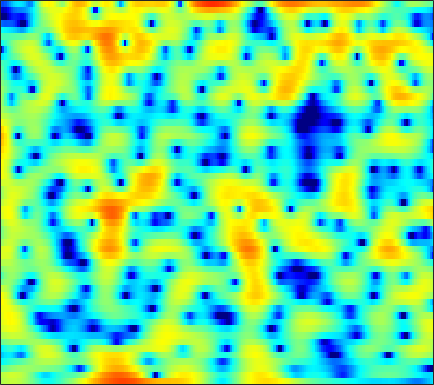

The table this chart was drawn from, first rows:
1.4687, 1.7761, 2.0994, 2.3227, 2.4311, 2.4961, 2.4727, 2.3958, 2.214, 1.9451, 1.5862, 1.2732, 0.78077, 0.19365, -0.29585, -1.0057, -1.7651, -2.3458, -3.0983, -3.7539, -4.2223, -4.4139, -4.4405, -4.2327
1.923, 2.191, 2.486, 2.705, 2.816, 2.89, 2.875, 2.801, 2.616, 2.324, 1.917, 1.533, 0.9107, 0.1526, -0.5102, -1.52, -2.657, -3.563, -4.751, -5.736, -6.284, -6.326, -5.951, -5.281
-1.574, -1.172, -0.6874, -0.2646, 0.01129, 0.3263, 0.5799, 0.7353, 0.8899, 0.989, 1.035, 1.037, 1, 0.9246, 0.8449, 0.7141, 0.5688, 0.4562, 0.3095, 0.1698, 0.0345, -0.05637, -0.1781, -0.3077
-5.148, -4.614, -4.01, -3.518, -3.206, -2.856, -2.548, -2.325, -2.017, -1.678, -1.294, -0.9787, -0.5333, -0.07758, 0.2543, 0.6685, 1.036, 1.272, 1.533, 1.723, 1.841, 1.884, 1.884, 1.812
-7.218, -6.456, -5.757, -5.43, -5.455, -5.877, -6.783, -7.763, -9.323, -10.27, -9.259, -7.499, -4.985, -2.81, -1.457, 0.02095, 1.174, 1.858, 2.562, 3.056, 3.362, 3.483, 3.505, 3.38
-5.54, -4.594, -3.706, -3.202, -3.078, -3.236, -3.737, -4.277, -5.042, -5.463, -5.066, -4.228, -2.74, -1.221, -0.2029, 0.9505, 1.858, 2.385, 2.904, 3.221, 3.358, 3.349, 3.192, 2.868
-1.059, -0.6946, -0.2692, 0.06538, 0.2502, 0.4086, 0.4838, 0.5038, 0.5167, 0.541, 0.6041, 0.6817, 0.8188, 0.9713, 1.073, 1.173, 1.215, 1.194, 1.096, 0.9174, 0.6665, 0.4263, 0.05231, -0.385
1.5, 1.813, 2.166, 2.429, 2.566, 2.674, 2.692, 2.65, 2.521, 2.317, 2.04, 1.79, 1.394, 0.9308, 0.5389, -0.04233, -0.6874, -1.215, -1.966, -2.758, -3.57, -4.163, -4.894, -5.474
2.697, 3.124, 3.573, 3.873, 3.998, 4.04, 3.935, 3.759, 3.389, 2.87, 2.201, 1.6, 0.6695, -0.3995, -1.284, -2.559, -3.919, -4.983, -6.462, -8.058, -9.845, -11.42, -13.91, -16.68
3.131, 3.702, 4.261, 4.606, 4.729, 4.71, 4.486, 4.182, 3.59, 2.778, 1.723, 0.7592, -0.7876, -2.676, -4.343, -6.935, -9.857, -12, -13.99, -14.53, -14.55, -14.7, -15.36, -16.24
3.43, 3.984, 4.476, 4.725, 4.763, 4.623, 4.277, 3.895, 3.219, 2.341, 1.249, 0.2723, -1.282, -3.174, -4.875, -7.605, -10.83, -13.25, -14.72, -13.55, -11.87, -10.88, -9.925, -9.304
4.034, 4.258, 4.36, 4.251, 4.038, 3.605, 3.031, 2.526, 1.778, 0.9838, 0.1718, -0.4346, -1.243, -2.044, -2.626, -3.354, -3.975, -4.33, -4.606, -4.68, -4.596, -4.497, -4.391, -4.338
4.821, 4.617, 4.178, 3.516, 2.866, 1.806, 0.5317, -0.5253, -1.943, -3.144, -3.85, -3.994, -3.768, -3.311, -2.913, -2.417, -1.954, -1.638, -1.266, -0.9419, -0.6712, -0.5257, -0.4175, -0.4283
4.528, 4.106, 3.348, 2.311, 1.301, -0.4301, -2.76, -5.054, -9.369, -17.28, -24.76, -15.15, -9.976, -7.071, -5.526, -3.912, -2.594, -1.737, -0.7371, 0.1109, 0.7926, 1.21, 1.619, 1.842
2.648, 2.427, 1.957, 1.249, 0.5344, -0.7171, -2.269, -3.624, -5.571, -7.373, -8.624, -9.08, -9.229, -8.906, -8.292, -6.958, -5.208, -3.834, -2.12, -0.6368, 0.5667, 1.286, 2.035, 2.545
-0.5708, 0.08039, 0.6258, 0.7944, 0.6841, 0.256, -0.4791, -1.215, -2.409, -3.874, -5.706, -7.466, -10.82, -17.23, -35.32, -15.54, -8.868, -5.865, -3.004, -0.9433, 0.5762, 1.446, 2.299, 2.869
-2.598, -1.278, -0.08948, 0.5853, 0.8262, 0.8631, 0.6082, 0.2722, -0.3543, -1.168, -2.112, -2.867, -3.833, -4.509, -4.648, -4.185, -3.149, -2.212, -0.9834, 0.09283, 0.9652, 1.474, 1.947, 2.206
-0.2203, 0.2419, 0.7413, 1.063, 1.184, 1.192, 1.049, 0.8597, 0.5181, 0.1311, -0.2429, -0.495, -0.7216, -0.8205, -0.7817, -0.604, -0.3084, -0.03874, 0.3242, 0.6427, 0.8456, 0.9039, 0.8545, 0.6299
1.761, 1.919, 2.041, 2.046, 1.954, 1.702, 1.321, 0.9581, 0.4323, -0.06018, -0.44, -0.6046, -0.6324, -0.4573, -0.2326, 0.122, 0.4653, 0.6826, 0.8819, 0.9324, 0.8109, 0.5852, 0.0936, -0.6255
3.058, 3.262, 3.365, 3.244, 2.992, 2.395, 1.475, 0.5606, -0.9435, -2.696, -4.252, -4.719, -4.074, -2.597, -1.462, -0.1717, 0.7835, 1.278, 1.64, 1.691, 1.45, 1.07, 0.2713, -0.8434
2.835, 3.296, 3.655, 3.682, 3.478, 2.871, 1.815, 0.6662, -1.532, -4.818, -9.724, -12.4, -8.258, -4.102, -1.992, -0.07852, 1.14, 1.699, 2.075, 2.07, 1.704, 1.215, 0.2695, -1.039
0.8597, 1.596, 2.287, 2.657, 2.736, 2.599, 2.202, 1.74, 0.9867, 0.202, -0.4221, -0.6356, -0.5284, -0.1009, 0.3092, 0.811, 1.162, 1.284, 1.242, 0.9586, 0.4181, -0.1528, -1.132, -2.399
-0.5731, 0.2878, 1.182, 1.822, 2.144, 2.37, 2.403, 2.327, 2.148, 1.907, 1.674, 1.527, 1.374, 1.259, 1.171, 1.036, 0.8197, 0.5928, 0.1589, -0.4117, -1.109, -1.729, -2.653, -3.659
-0.8167, 0.1675, 1.207, 1.962, 2.354, 2.661, 2.759, 2.734, 2.578, 2.348, 2.086, 1.878, 1.605, 1.338, 1.123, 0.7821, 0.3434, -0.07577, -0.7697, -1.646, -2.671, -3.514, -4.651, -5.619
0.5298, 1.532, 2.534, 3.168, 3.419, 3.499, 3.305, 3.007, 2.435, 1.788, 1.165, 0.7848, 0.4855, 0.3519, 0.3065, 0.1884, -0.1003, -0.4904, -1.271, -2.462, -4.158, -5.831, -8.751, -12.35
2.838, 3.525, 4.185, 4.496, 4.492, 4.143, 3.364, 2.444, 0.7597, -1.532, -4.196, -5.652, -5.406, -3.657, -2.434, -1.306, -0.7957, -0.7668, -1.193, -2.086, -3.502, -4.865, -7.07, -9.365
3.28, 3.79, 4.248, 4.428, 4.352, 3.901, 2.999, 1.985, 0.04526, -2.717, -6.342, -8.688, -7.901, -5.112, -3.498, -2.14, -1.508, -1.402, -1.67, -2.267, -3.053, -3.698, -4.458, -4.928
1.875, 2.597, 3.306, 3.725, 3.839, 3.74, 3.357, 2.898, 2.096, 1.19, 0.327, -0.1583, -0.5634, -0.7329, -0.7978, -0.9704, -1.341, -1.812, -2.688, -3.878, -5.29, -6.457, -7.867, -8.625
0.3199, 1.406, 2.442, 3.123, 3.425, 3.609, 3.578, 3.44, 3.155, 2.772, 2.345, 2.013, 1.549, 1.04, 0.5996, -0.1043, -1.026, -1.904, -3.386, -5.402, -8.123, -10.92, -16.72, -34.62
0.8432, 1.619, 2.392, 2.879, 3.09, 3.2, 3.162, 3.069, 2.896, 2.676, 2.429, 2.205, 1.873, 1.462, 1.07, 0.4128, -0.4416, -1.241, -2.551, -4.183, -6.126, -7.742, -9.902, -11.62
2.739, 2.962, 3.087, 2.982, 2.786, 2.401, 1.965, 1.668, 1.367, 1.252, 1.266, 1.325, 1.385, 1.366, 1.274, 1.006, 0.573, 0.1206, -0.661, -1.609, -2.762, -3.734, -5.188, -6.865
4.267, 4.117, 3.606, 2.735, 1.812, 0.2331, -1.643, -2.995, -3.958, -3.49, -2.259, -1.303, -0.2915, 0.405, 0.7477, 1.004, 1.061, 1.002, 0.7997, 0.4649, -0.01306, -0.4596, -1.197, -2.065
4.403, 4.1, 3.299, 1.999, 0.6074, -1.992, -5.933, -10.46, -17.09, -10.68, -6.421, -4.572, -3.024, -2.117, -1.69, -1.294, -0.9699, -0.7438, -0.4127, -0.1216, 0.1226, 0.2546, 0.3537, 0.3765
4.452, 4.177, 3.525, 2.527, 1.576, 0.08699, -1.494, -2.582, -3.658, -4.185, -4.348, -4.465, -4.772, -5.335, -5.86, -6.445, -6.426, -5.876, -4.664, -3.325, -2.102, -1.343, -0.4971, 0.1409
5.223, 4.933, 4.339, 3.548, 2.852, 1.836, 0.767, -0.03041, -1.043, -2.061, -3.147, -4.077, -5.695, -8.058, -10.73, -17.24, -29.39, -16.04, -9.843, -6.438, -4.256, -3.069, -1.895, -1.006
6.121, 5.686, 4.926, 4, 3.225, 2.131, 1.029, 0.2446, -0.7234, -1.581, -2.425, -3.09, -4.103, -5.307, -6.279, -7.388, -7.729, -7.309, -6.224, -5.06, -4.075, -3.518, -2.984, -2.604
7.12, 6.47, 5.375, 3.995, 2.785, 0.9919, -0.8167, -1.973, -2.889, -2.999, -2.66, -2.384, -2.104, -1.989, -1.997, -2.074, -2.175, -2.245, -2.377, -2.606, -3.026, -3.496, -4.31, -5.275
7.674, 6.919, 5.583, 3.793, 2.043, -1.085, -5.885, -12.21, -18.48, -8.241, -4.118, -2.306, -0.7758, 0.1276, 0.5169, 0.7432, 0.6834, 0.4597, -0.07439, -0.9368, -2.248, -3.614, -6.175, -10.21
6.229, 5.631, 4.592, 3.266, 2.082, 0.2779, -1.589, -2.739, -3.355, -2.791, -1.673, -0.8321, 0.0886, 0.7244, 1.016, 1.165, 1.053, 0.7916, 0.1979, -0.6975, -1.923, -3.066, -4.917, -6.997
4.166, 3.806, 3.212, 2.509, 1.958, 1.233, 0.6117, 0.2659, 0.02486, 0.0159, 0.2015, 0.4027, 0.6821, 0.9021, 0.9916, 0.9869, 0.8134, 0.5706, 0.08374, -0.5913, -1.43, -2.151, -3.199, -4.232
2.625, 2.358, 1.935, 1.488, 1.177, 0.8424, 0.6208, 0.5452, 0.5561, 0.6679, 0.8398, 0.9881, 1.163, 1.299, 1.353, 1.338, 1.204, 1.02, 0.6536, 0.1438, -0.4971, -1.074, -1.927, -2.85
1.612, 1.15, 0.421, -0.2774, -0.6919, -0.9479, -0.8355, -0.563, -0.08033, 0.4528, 0.9333, 1.244, 1.586, 1.838, 1.976, 2.084, 2.108, 2.05, 1.858, 1.515, 0.9837, 0.4536, -0.446, -1.603
1.195, 0.1226, -1.863, -4.493, -6.471, -7.268, -5.324, -3.547, -1.625, -0.2689, 0.6595, 1.133, 1.591, 1.914, 2.127, 2.417, 2.719, 2.926, 3.115, 3.135, 2.903, 2.543, 1.729, 0.4625
1.412, 0.2251, -2.095, -5.399, -8.355, -9.657, -6.663, -4.479, -2.432, -1.263, -0.7197, -0.6413, -0.8763, -1.21, -1.289, -0.8446, 0.1897, 1.141, 2.313, 3.184, 3.686, 3.784, 3.549, 2.895
1.196, 0.5305, -0.536, -1.634, -2.317, -2.901, -3.046, -2.996, -2.873, -2.92, -3.408, -4.189, -6.177, -10.12, -16.2, -15.65, -7.214, -3.738, -0.6961, 1.278, 2.535, 3.111, 3.505, 3.538
0.3397, -0.2325, -1.099, -2.066, -2.768, -3.592, -4.206, -4.479, -4.663, -4.709, -4.839, -5.097, -5.673, -6.385, -6.642, -5.956, -4.174, -2.609, -0.6741, 0.8566, 1.967, 2.567, 3.077, 3.31
-0.5189, -1.252, -2.498, -4.04, -5.436, -7.478, -9.277, -9.772, -8.937, -7.323, -5.742, -4.773, -3.719, -2.838, -2.217, -1.36, -0.4437, 0.2488, 1.109, 1.845, 2.422, 2.732, 2.98, 3.064
-0.9689, -1.753, -3.094, -4.891, -6.708, -10.25, -16.26, -19.97, -13.12, -8.207, -5.132, -3.451, -1.785, -0.5203, 0.2368, 1.065, 1.736, 2.143, 2.546, 2.8, 2.899, 2.865, 2.703, 2.42
-1.829, -2.29, -2.877, -3.489, -3.968, -4.582, -4.928, -4.774, -3.966, -2.724, -1.347, -0.3724, 0.7484, 1.646, 2.177, 2.698, 3.021, 3.139, 3.151, 2.985, 2.633, 2.237, 1.536, 0.64
-5.84, -5.471, -4.434, -3.374, -2.681, -1.877, -1.153, -0.6392, 0.09688, 0.8443, 1.573, 2.075, 2.664, 3.091, 3.307, 3.439, 3.366, 3.168, 2.759, 2.166, 1.406, 0.7276, -0.3788, -1.794
-19.73, -11.47, -6.586, -3.783, -2.351, -0.9194, 0.1672, 0.8248, 1.56, 2.199, 2.713, 3.018, 3.311, 3.451, 3.43, 3.214, 2.761, 2.254, 1.32, 0.1578, -1.096, -1.975, -2.906, -3.616
-4.332, -4.015, -3.087, -1.992, -1.227, -0.3541, 0.3622, 0.8365, 1.363, 1.807, 2.184, 2.418, 2.627, 2.711, 2.637, 2.301, 1.635, 0.8668, -0.6765, -2.991, -6.392, -9.683, -11.47, -7.981
-1.8, -1.985, -2.032, -1.968, -1.85, -1.694, -1.556, -1.466, -1.322, -1.147, -0.8502, -0.5545, -0.1088, 0.2879, 0.5093, 0.6081, 0.3789, -0.06775, -1.047, -2.592, -4.752, -6.377, -6.824, -4.757
-4.325, -4.704, -5.096, -5.396, -5.618, -5.952, -6.417, -6.915, -7.639, -8.156, -8.027, -7.352, -5.911, -4.391, -3.358, -2.23, -1.44, -1.065, -0.7908, -0.6932, -0.6312, -0.5119, -0.1038, 0.63
-10.08, -10.71, -11.04, -10.89, -10.81, -10.96, -11.66, -12.71, -15.38, -20.93, -31.17, -19.74, -12.9, -8.938, -6.838, -4.713, -3.081, -2.082, -1.04, -0.1976, 0.5452, 1.055, 1.702, 2.371
-21.56, -25.83, -20.53, -16.51, -14.7, -13.39, -12.96, -13.01, -13.53, -14.11, -13.88, -12.89, -10.83, -8.582, -6.995, -5.101, -3.426, -2.303, -0.9695, 0.1688, 1.117, 1.733, 2.441, 3.026
-15.61, -16.53, -15.89, -14.16, -12.86, -11.47, -10.47, -10.03, -9.589, -9.31, -9.034, -8.714, -8.096, -7.129, -6.192, -4.665, -2.989, -1.778, -0.25, 1.063, 2.099, 2.703, 3.291, 3.635
-11.19, -11.63, -11.02, -9.743, -8.684, -7.392, -6.378, -5.88, -5.552, -5.616, -6.158, -6.887, -8.277, -9.446, -8.929, -6.159, -2.975, -0.9048, 1.291, 2.907, 4.036, 4.569, 4.873, 4.75
